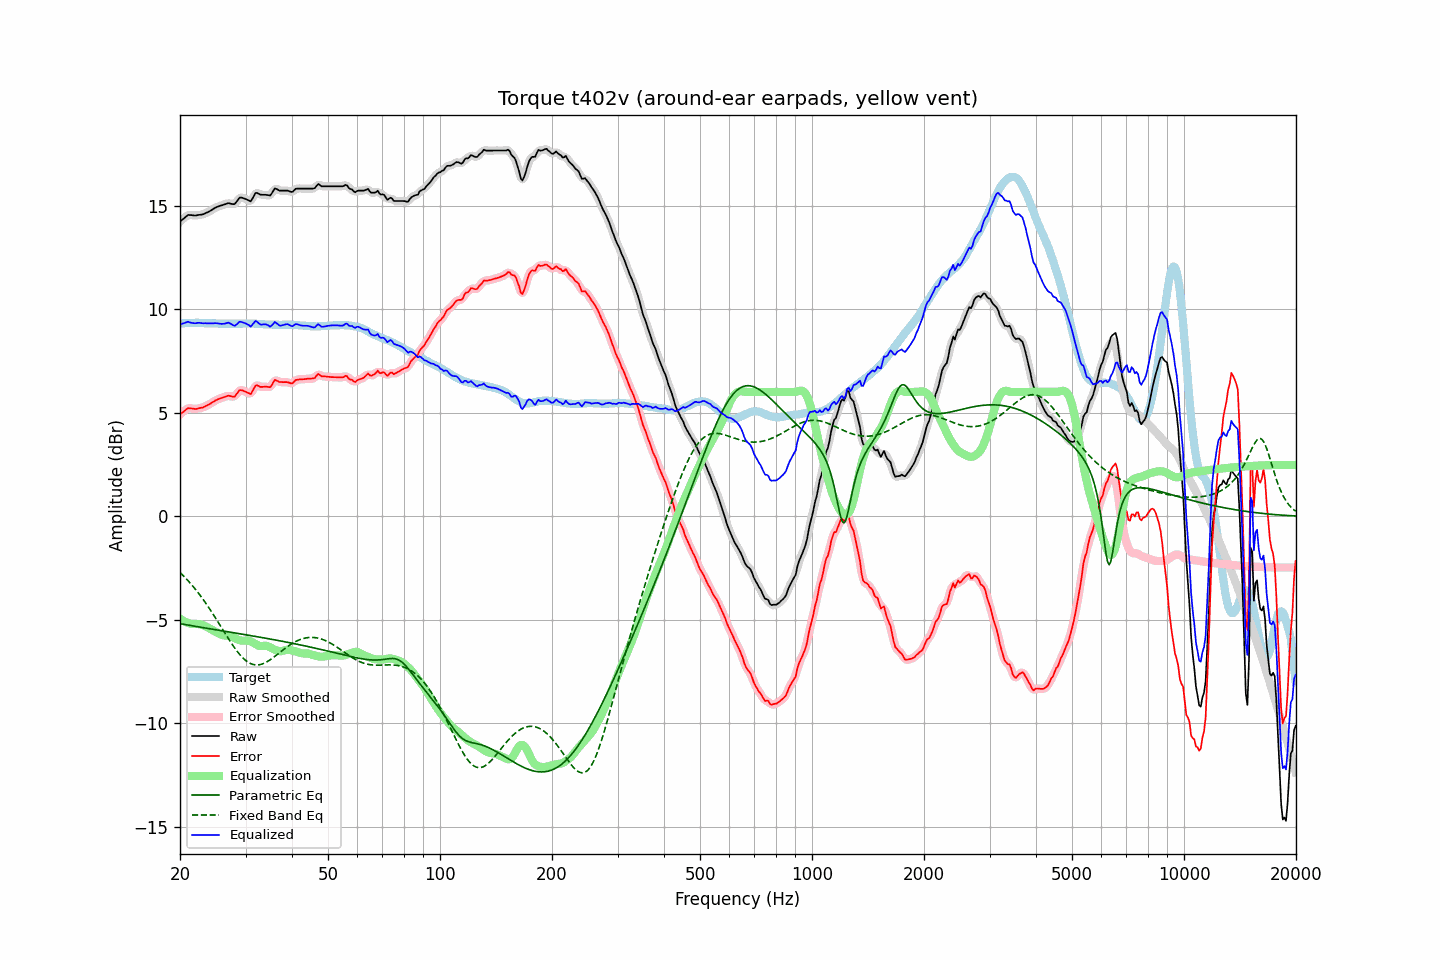

The table this chart was drawn from, first rows:
frequency, raw, error, smoothed, error_smoothed, equalization, parametric_eq, fixed_band_eq, equalized_raw, equalized_smoothed, target
20.00, 14.22, 4.92, 14.21, 4.91, -4.95, -5.18, -2.72, 9.27, 9.26, 9.30
20.20, 14.29, 4.98, 14.29, 4.99, -5.00, -5.20, -2.79, 9.29, 9.29, 9.31
20.40, 14.35, 5.03, 14.36, 5.05, -5.05, -5.21, -2.87, 9.30, 9.32, 9.32
20.61, 14.42, 5.10, 14.42, 5.11, -5.09, -5.23, -2.95, 9.33, 9.34, 9.32
20.81, 14.49, 5.16, 14.49, 5.16, -5.12, -5.24, -3.03, 9.37, 9.36, 9.33
21.02, 14.55, 5.22, 14.53, 5.20, -5.15, -5.25, -3.11, 9.39, 9.38, 9.32
21.23, 14.54, 5.20, 14.55, 5.21, -5.18, -5.27, -3.20, 9.36, 9.37, 9.33
21.44, 14.54, 5.20, 14.54, 5.21, -5.20, -5.28, -3.29, 9.34, 9.34, 9.33
21.66, 14.53, 5.19, 14.52, 5.19, -5.20, -5.29, -3.38, 9.33, 9.32, 9.33
21.87, 14.52, 5.18, 14.52, 5.18, -5.20, -5.31, -3.47, 9.32, 9.32, 9.33
22.09, 14.52, 5.17, 14.52, 5.18, -5.20, -5.32, -3.57, 9.32, 9.32, 9.34
22.31, 14.54, 5.19, 14.53, 5.19, -5.20, -5.33, -3.66, 9.33, 9.33, 9.34
22.54, 14.55, 5.21, 14.54, 5.21, -5.21, -5.35, -3.76, 9.34, 9.33, 9.33
22.76, 14.56, 5.23, 14.56, 5.23, -5.23, -5.36, -3.87, 9.33, 9.33, 9.32
22.99, 14.57, 5.24, 14.57, 5.25, -5.25, -5.37, -3.97, 9.31, 9.32, 9.32
23.22, 14.60, 5.28, 14.60, 5.28, -5.28, -5.39, -4.08, 9.31, 9.32, 9.32
23.45, 14.64, 5.33, 14.63, 5.32, -5.32, -5.40, -4.19, 9.32, 9.31, 9.31
23.69, 14.67, 5.36, 14.67, 5.36, -5.36, -5.41, -4.31, 9.31, 9.31, 9.31
23.92, 14.71, 5.40, 14.71, 5.40, -5.40, -5.43, -4.42, 9.31, 9.31, 9.31
24.16, 14.75, 5.44, 14.75, 5.44, -5.44, -5.44, -4.54, 9.30, 9.30, 9.31
24.40, 14.80, 5.49, 14.80, 5.49, -5.49, -5.45, -4.66, 9.31, 9.31, 9.31
24.65, 14.85, 5.54, 14.85, 5.54, -5.53, -5.47, -4.78, 9.31, 9.31, 9.31
24.89, 14.90, 5.59, 14.89, 5.58, -5.58, -5.48, -4.90, 9.32, 9.32, 9.31
25.14, 14.93, 5.62, 14.93, 5.62, -5.62, -5.49, -5.02, 9.31, 9.31, 9.31
25.39, 14.96, 5.66, 14.96, 5.66, -5.65, -5.50, -5.15, 9.30, 9.30, 9.30
25.65, 14.99, 5.69, 14.98, 5.69, -5.69, -5.52, -5.27, 9.30, 9.29, 9.30
25.91, 15.01, 5.71, 15.01, 5.71, -5.72, -5.53, -5.40, 9.28, 9.29, 9.30
26.16, 15.04, 5.74, 15.03, 5.74, -5.75, -5.54, -5.52, 9.29, 9.29, 9.30
26.43, 15.06, 5.76, 15.06, 5.77, -5.76, -5.56, -5.65, 9.30, 9.31, 9.30
26.69, 15.09, 5.79, 15.09, 5.79, -5.76, -5.57, -5.77, 9.32, 9.33, 9.30
26.96, 15.12, 5.82, 15.10, 5.81, -5.77, -5.58, -5.90, 9.35, 9.33, 9.29
27.23, 15.10, 5.80, 15.10, 5.80, -5.78, -5.59, -6.02, 9.31, 9.31, 9.29
27.50, 15.08, 5.78, 15.07, 5.78, -5.81, -5.61, -6.13, 9.27, 9.27, 9.29
27.77, 15.07, 5.77, 15.07, 5.77, -5.84, -5.62, -6.25, 9.23, 9.22, 9.29
28.05, 15.07, 5.78, 15.09, 5.80, -5.88, -5.63, -6.36, 9.19, 9.22, 9.29
28.33, 15.17, 5.88, 15.17, 5.88, -5.92, -5.65, -6.47, 9.25, 9.25, 9.29
28.62, 15.27, 5.98, 15.27, 5.97, -5.96, -5.66, -6.57, 9.31, 9.31, 9.29
28.90, 15.38, 6.08, 15.35, 6.06, -5.99, -5.67, -6.66, 9.39, 9.36, 9.30
29.19, 15.39, 6.09, 15.38, 6.08, -6.00, -5.68, -6.75, 9.38, 9.38, 9.30
29.48, 15.37, 6.07, 15.38, 6.08, -6.01, -5.70, -6.83, 9.36, 9.37, 9.30
29.78, 15.34, 6.03, 15.34, 6.04, -6.01, -5.71, -6.91, 9.33, 9.33, 9.31
30.08, 15.31, 6.00, 15.31, 6.00, -6.00, -5.72, -6.97, 9.30, 9.30, 9.31
30.38, 15.27, 5.96, 15.26, 5.95, -6.01, -5.74, -7.03, 9.26, 9.25, 9.30
30.68, 15.24, 5.93, 15.23, 5.92, -6.02, -5.75, -7.08, 9.22, 9.21, 9.30
30.99, 15.20, 5.90, 15.24, 5.94, -6.05, -5.76, -7.11, 9.15, 9.20, 9.30
31.30, 15.33, 6.03, 15.34, 6.03, -6.08, -5.78, -7.14, 9.24, 9.25, 9.30
31.61, 15.47, 6.17, 15.46, 6.16, -6.13, -5.79, -7.17, 9.34, 9.33, 9.30
31.93, 15.61, 6.31, 15.57, 6.27, -6.17, -5.80, -7.18, 9.43, 9.39, 9.30
32.24, 15.61, 6.32, 15.60, 6.31, -6.22, -5.82, -7.18, 9.39, 9.38, 9.29
32.57, 15.57, 6.28, 15.58, 6.29, -6.25, -5.83, -7.17, 9.31, 9.33, 9.29
32.89, 15.53, 6.24, 15.54, 6.26, -6.27, -5.84, -7.16, 9.26, 9.27, 9.28
33.22, 15.52, 6.24, 15.52, 6.24, -6.27, -5.86, -7.14, 9.25, 9.25, 9.27
33.55, 15.52, 6.25, 15.51, 6.25, -6.26, -5.87, -7.11, 9.26, 9.26, 9.27
33.89, 15.52, 6.26, 15.51, 6.25, -6.25, -5.88, -7.07, 9.27, 9.27, 9.26
34.23, 15.51, 6.25, 15.50, 6.24, -6.26, -5.90, -7.03, 9.25, 9.24, 9.26
34.57, 15.50, 6.24, 15.49, 6.23, -6.29, -5.91, -6.99, 9.21, 9.20, 9.26
34.92, 15.48, 6.22, 15.51, 6.26, -6.33, -5.93, -6.94, 9.15, 9.18, 9.25
35.27, 15.58, 6.32, 15.59, 6.34, -6.37, -5.94, -6.88, 9.20, 9.22, 9.25
35.62, 15.70, 6.45, 15.70, 6.45, -6.41, -5.95, -6.82, 9.28, 9.28, 9.25
35.97, 15.83, 6.58, 15.78, 6.53, -6.45, -5.97, -6.77, 9.38, 9.33, 9.25
... 635 more rows
